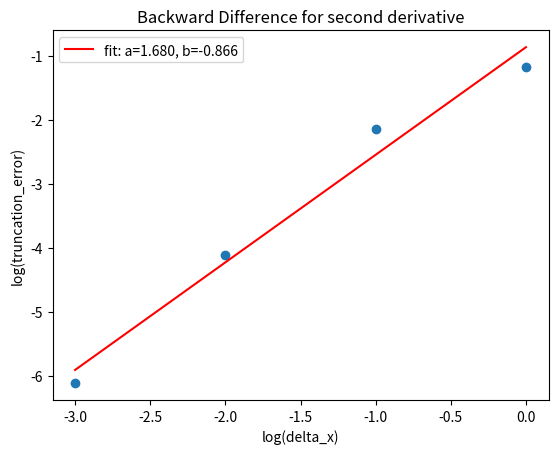

The script that saved this image:
#function u(x) = sin(x)
import numpy as np
import matplotlib.pyplot as plt
from scipy.optimize import curve_fit
del_x = np.array([1,0.1,0.01,0.001])
log_del_x = np.zeros(len(del_x))
#fit function
def lin(x,a,b):
    return a*x+b
#backward difference
D2_bck_u = np.zeros(len(del_x))
trunc_error_bck = np.zeros(len(del_x))
for x in range(len(del_x)):
    D2_bck_u[x] = (2*np.sin(1)-5*np.sin(1-del_x[x])+4*np.sin(1-2*del_x[x])-np.sin(1-3*del_x[x]))/(del_x[x]**2)
    trunc_error_bck[x] = np.log10(np.abs(-np.sin(1)-D2_bck_u[x]))
    log_del_x[x] = np.log10(del_x[x])
popt, pcov = curve_fit(lin, log_del_x, trunc_error_bck)
plt.scatter(log_del_x,trunc_error_bck)
plt.plot(log_del_x, lin(log_del_x, *popt), 'r-',
         label='fit: a=%5.3f, b=%5.3f' % tuple(popt))
plt.title("Backward Difference for second derivative")
plt.xlabel("log(delta_x)")
plt.ylabel("log(truncation_error)")
plt.legend()
plt.show()
